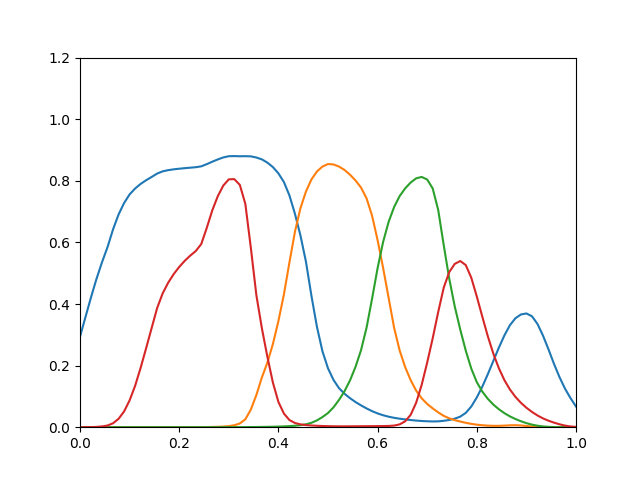

Values plotted in this chart, from the file beside it:
0.2937, 6.363e-17, 1.768e-16, 2.031e-05
0.3581, 1.68e-15, 3.058e-15, 9.498e-05
0.4219, 2.886e-14, 3.513e-14, 0.0003442
0.4821, 3.554e-13, 2.935e-13, 0.001011
0.5359, 3.313e-12, 1.921e-12, 0.002497
0.5849, 2.452e-11, 1.034e-11, 0.005501
0.6425, 1.571e-10, 4.76e-11, 0.01283
0.6907, 8.37e-10, 1.886e-10, 0.02718
0.7278, 3.75e-09, 6.555e-10, 0.05127
0.7558, 1.438e-08, 2.03e-09, 0.087
0.775, 4.723e-08, 5.656e-09, 0.1343
0.7898, 1.326e-07, 1.411e-08, 0.1926
0.8019, 3.292e-07, 3.182e-08, 0.2566
0.8125, 7.592e-07, 6.742e-08, 0.3219
0.8235, 1.665e-06, 1.355e-07, 0.387
0.8307, 3.458e-06, 2.596e-07, 0.4345
0.8346, 6.923e-06, 4.804e-07, 0.4691
0.8372, 1.378e-05, 8.757e-07, 0.497
0.8393, 2.651e-05, 1.544e-06, 0.5203
0.841, 4.955e-05, 2.64e-06, 0.54
0.8426, 9e-05, 4.388e-06, 0.557
0.8441, 0.0001604, 7.117e-06, 0.5718
0.847, 0.0002799, 1.128e-05, 0.5945
0.854, 0.0004739, 1.745e-05, 0.647
0.862, 0.0007929, 2.651e-05, 0.7038
0.8694, 0.001291, 3.94e-05, 0.7499
0.8759, 0.002103, 5.805e-05, 0.7845
0.8798, 0.00346, 8.518e-05, 0.8048
0.8802, 0.006335, 0.0001293, 0.8054
0.8797, 0.01208, 0.0001987, 0.7868
0.8799, 0.02553, 0.0003075, 0.7252
0.8794, 0.05728, 0.0004715, 0.5825
0.8756, 0.1043, 0.0006687, 0.429
0.8696, 0.1613, 0.0009046, 0.3214
0.8591, 0.2097, 0.001191, 0.2287
0.8445, 0.2698, 0.001559, 0.1449
0.8242, 0.3445, 0.002038, 0.08208
0.7959, 0.4311, 0.002666, 0.04429
0.7525, 0.535, 0.003532, 0.02323
0.693, 0.6344, 0.004765, 0.01369
0.6226, 0.7111, 0.00658, 0.009273
0.5373, 0.7651, 0.009335, 0.006918
0.426, 0.8046, 0.01428, 0.005536
0.3252, 0.8304, 0.02215, 0.004575
0.2461, 0.8464, 0.03304, 0.00387
0.1911, 0.8544, 0.04607, 0.003347
0.1534, 0.8531, 0.06453, 0.003002
0.1267, 0.8461, 0.08868, 0.002778
0.1085, 0.8351, 0.1169, 0.002762
0.09414, 0.8197, 0.1522, 0.002881
0.08165, 0.8009, 0.1963, 0.003005
0.07075, 0.7778, 0.2504, 0.00313
0.06089, 0.7428, 0.3235, 0.003256
0.05209, 0.6864, 0.4176, 0.003391
0.04469, 0.6073, 0.5165, 0.003546
0.03877, 0.5172, 0.6014, 0.003743
0.03409, 0.42, 0.6668, 0.00408
0.03044, 0.3225, 0.715, 0.005284
0.02759, 0.2493, 0.7503, 0.009147
0.02531, 0.1952, 0.7754, 0.01906
0.02328, 0.1528, 0.7944, 0.04019
... 30 more rows
